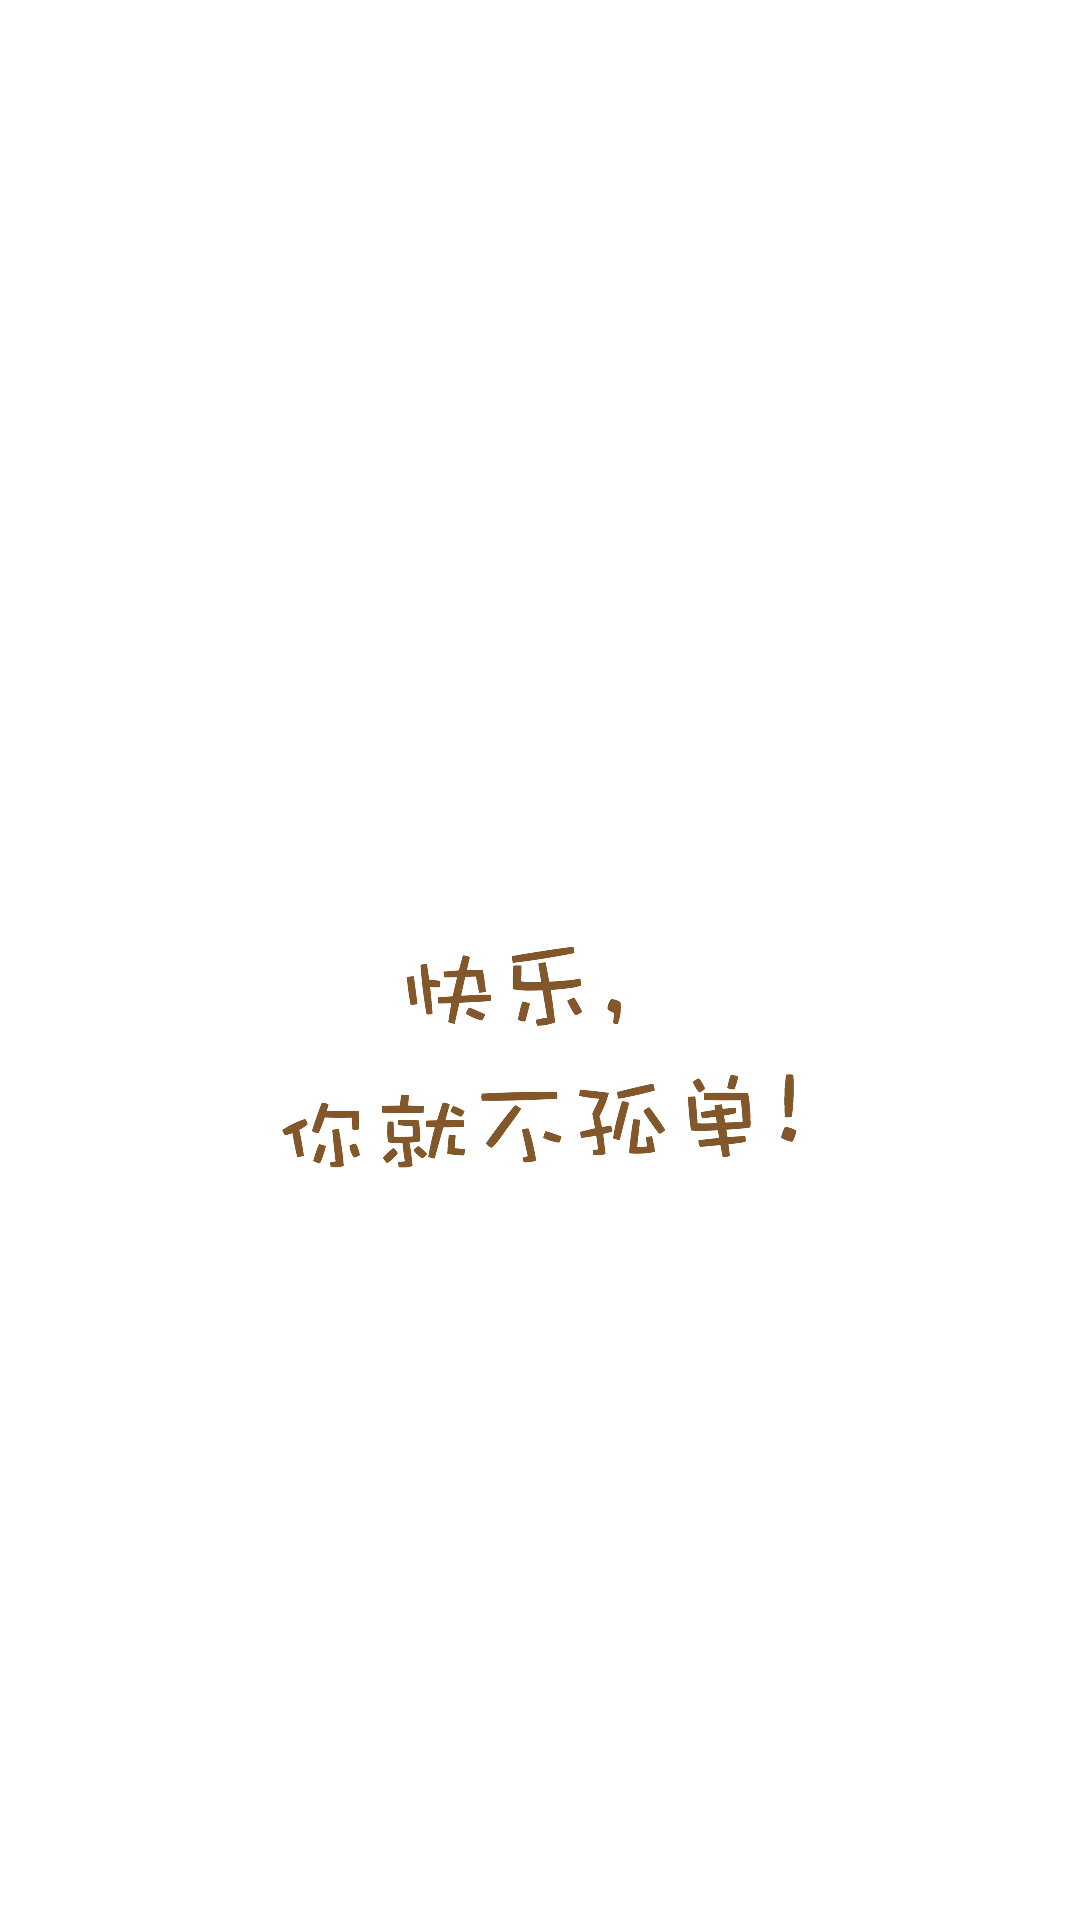

Reconstruct the res/layout file that produces this screen, plus the resources it refers to.
<!-- AndroidManifest.xml: activity theme Theme_Start -->
<!-- res/layout/activity_main.xml -->
<?xml version="1.0" encoding="utf-8"?>
<LinearLayout xmlns:android="http://schemas.android.com/apk/res/android"
    android:layout_width="fill_parent"
    android:layout_height="fill_parent"
    android:orientation="vertical"
    android:weightSum="100.0">

    <FrameLayout
        android:layout_width="fill_parent"
        android:layout_height="0.0px"
        android:layout_weight="120">

        <ImageView
            android:layout_width="wrap_content"
            android:layout_height="wrap_content"
            android:layout_gravity="center"
            android:layout_marginTop="-32.0dip"
            android:src="@mipmap/splash_sologan" />
    </FrameLayout>
</LinearLayout>
<!-- resources referenced by this layout -->
<resources>
  <!-- mipmap splash_sologan: png bitmap (mipmap-xxhdpi, 6571 bytes) -->
  <style name="Theme_Start" parent="Theme.AppCompat.Light.NoActionBar">
          <item name="android:windowFullscreen">true</item>
          <item name="android:windowBackground">@null</item>
          <item name="android:windowNoTitle">true</item>
          <item name="android:windowContentOverlay">@null</item>
      </style>
</resources>
